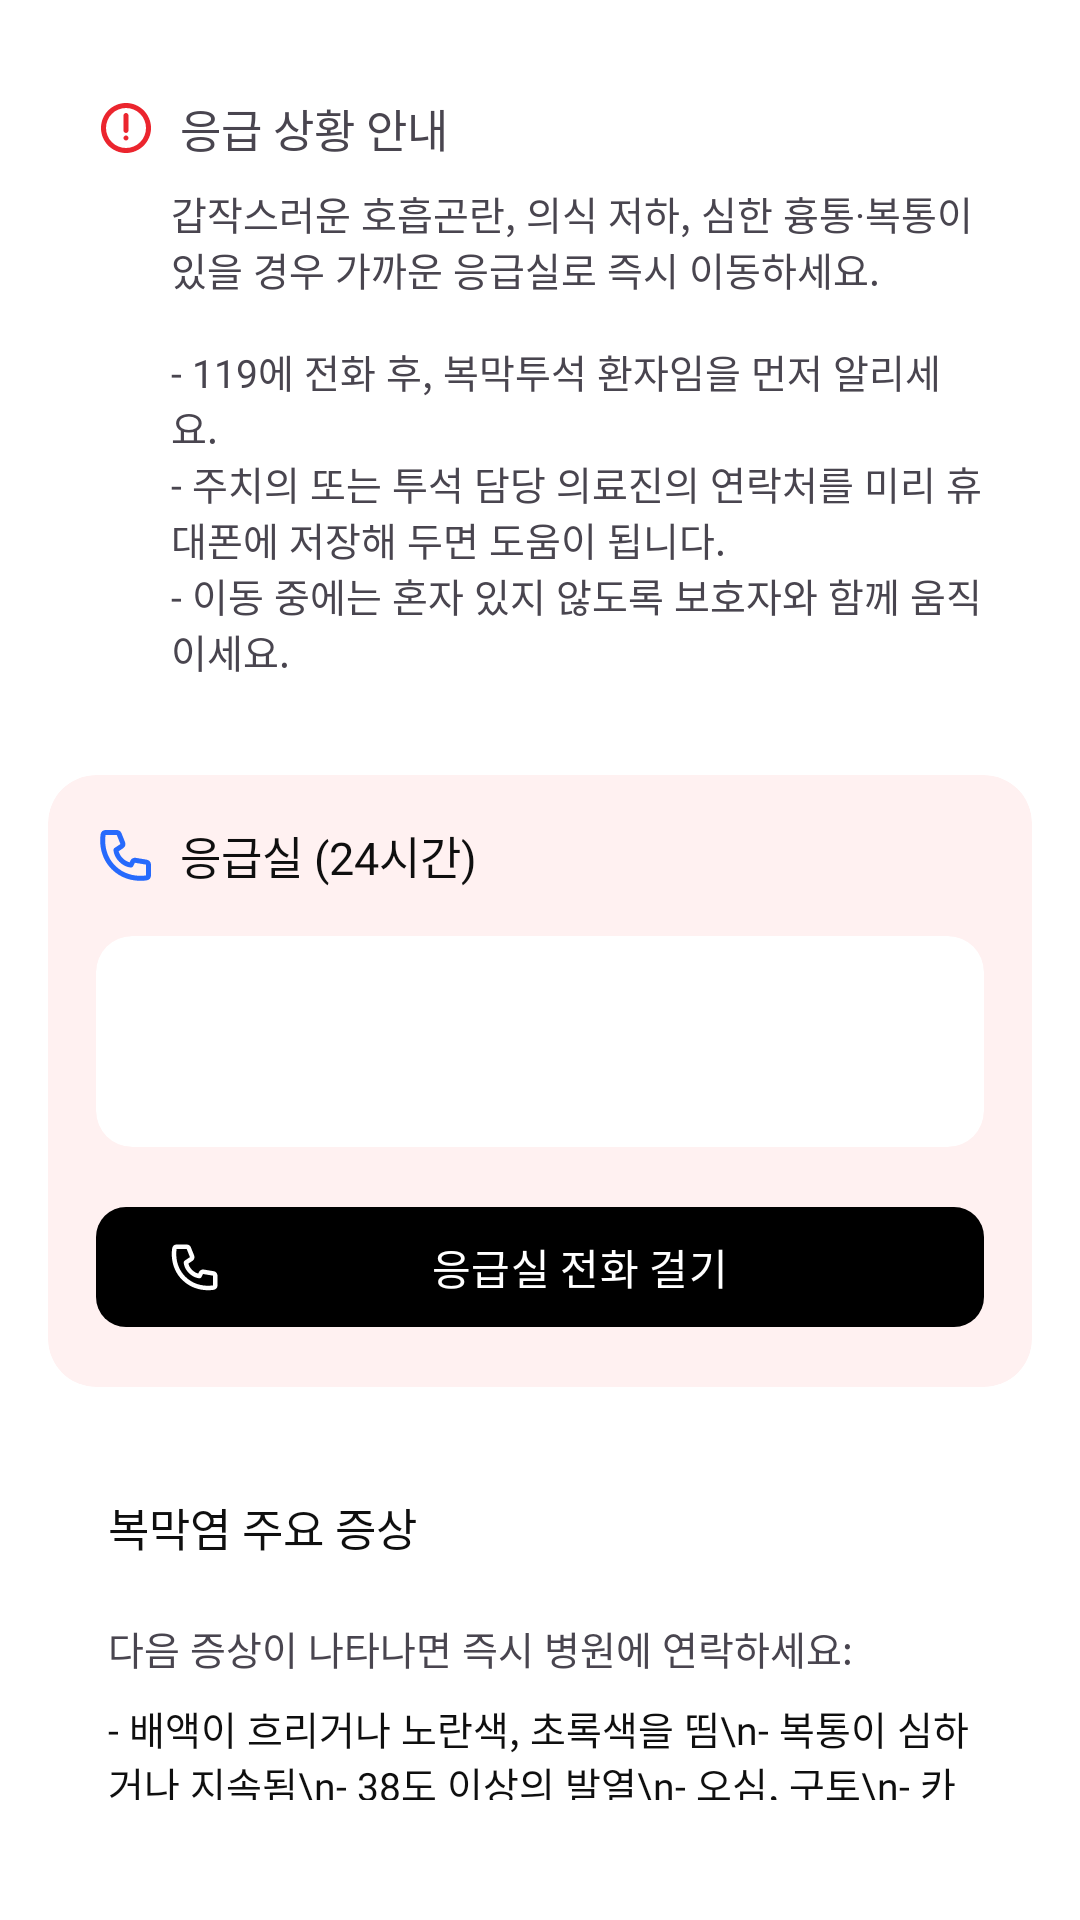

Write the Android layout XML for this screen, with the resource values it uses.
<!-- AndroidManifest.xml: application theme Theme.MOMOLABFE -->
<!-- res/layout/fragment_customer_emergency.xml -->
<?xml version="1.0" encoding="utf-8"?>

<androidx.constraintlayout.widget.ConstraintLayout xmlns:android="http://schemas.android.com/apk/res/android"
    xmlns:app="http://schemas.android.com/apk/res-auto"
    xmlns:tools="http://schemas.android.com/tools"
    android:layout_width="match_parent"
    android:layout_height="match_parent"
    android:background="@color/main_bg">

    <androidx.core.widget.NestedScrollView
        android:id="@+id/emergency_scroll_view"
        android:layout_width="0dp"
        android:layout_height="0dp"
        android:fillViewport="true"
        android:paddingBottom="40dp"
        app:layout_constraintTop_toTopOf="parent"
        app:layout_constraintBottom_toBottomOf="parent"
        app:layout_constraintStart_toStartOf="parent"
        app:layout_constraintEnd_toEndOf="parent">

        <LinearLayout
            android:layout_width="match_parent"
            android:layout_height="wrap_content"
            android:orientation="vertical"
            android:padding="16dp">

            <com.google.android.material.card.MaterialCardView
                android:layout_width="match_parent"
                android:layout_height="wrap_content"
                android:layout_marginBottom="16dp"
                app:cardCornerRadius="16dp"
                app:cardElevation="0dp"
                app:strokeWidth="0dp"
                android:backgroundTint="@color/white">

                <LinearLayout
                    android:layout_width="match_parent"
                    android:layout_height="wrap_content"
                    android:padding="16dp"
                    android:orientation="vertical">

                    <LinearLayout
                        android:layout_width="match_parent"
                        android:layout_height="wrap_content"
                        android:orientation="horizontal"
                        android:gravity="center_vertical">

                        <ImageView
                            android:layout_width="20dp"
                            android:layout_height="20dp"
                            android:src="@drawable/ic_warning_red_sv"
                            android:contentDescription="@null"
                            app:tint="@color/red" />

                        <TextView
                            android:layout_width="wrap_content"
                            android:layout_height="wrap_content"
                            android:layout_marginStart="8dp"
                            android:fontFamily="@font/noto_sans_kr_medium"
                            android:includeFontPadding="false"
                            android:text="응급 상황 안내"
                            android:textColor="@color/red"
                            android:textSize="15sp" />
                    </LinearLayout>

                    <TextView
                        android:layout_width="match_parent"
                        android:layout_height="wrap_content"
                        android:layout_marginTop="8dp"
                        android:layout_marginStart="25dp"
                        android:fontFamily="@font/noto_sans_kr_regular"
                        android:includeFontPadding="false"
                        android:text="@string/emergency_message"
                        android:textColor="@color/red"
                        android:textSize="13sp" />
                </LinearLayout>
            </com.google.android.material.card.MaterialCardView>

            <com.google.android.material.card.MaterialCardView
                android:id="@+id/emergency_room_card"
                android:layout_width="match_parent"
                android:layout_height="wrap_content"
                android:layout_marginBottom="16dp"
                app:cardCornerRadius="16dp"
                app:cardElevation="0dp"
                app:strokeWidth="0dp"
                android:backgroundTint="#FFF1F1">

                <LinearLayout
                    android:layout_width="match_parent"
                    android:layout_height="wrap_content"
                    android:padding="16dp"
                    android:orientation="vertical">

                    <LinearLayout
                        android:layout_width="match_parent"
                        android:layout_height="wrap_content"
                        android:orientation="horizontal"
                        android:gravity="center_vertical">

                        <ImageView
                            android:layout_width="20dp"
                            android:layout_height="20dp"
                            android:src="@drawable/ic_call_sv"
                            android:contentDescription="@null"
                            app:tint="@color/red" />

                        <TextView
                            android:layout_width="wrap_content"
                            android:layout_height="wrap_content"
                            android:layout_marginStart="8dp"
                            android:fontFamily="@font/noto_sans_kr_regular"
                            android:includeFontPadding="false"
                            android:text="응급실 (24시간)"
                            android:textColor="@color/text_primary"
                            android:textSize="15sp" />
                    </LinearLayout>

                    <com.google.android.material.card.MaterialCardView
                        android:layout_width="match_parent"
                        android:layout_height="wrap_content"
                        android:layout_marginTop="16dp"
                        app:cardCornerRadius="12dp"
                        app:cardElevation="0dp"
                        app:strokeWidth="0dp"
                        android:backgroundTint="@color/white">

                        <LinearLayout
                            android:layout_width="match_parent"
                            android:layout_height="wrap_content"
                            android:orientation="vertical"
                            android:paddingHorizontal="16dp"
                            android:paddingVertical="14dp">

                            <TextView
                                android:id="@+id/emergency_hospital_name_tv"
                                android:layout_width="wrap_content"
                                android:layout_height="wrap_content"
                                android:fontFamily="@font/noto_sans_kr_regular"
                                android:includeFontPadding="false"
                                tools:text="전남대학교병원 응급의료센터"
                                android:textColor="@color/text_primary"
                                android:textSize="13sp" />

                            <TextView
                                android:id="@+id/emergency_phone_tv"
                                android:layout_width="wrap_content"
                                android:layout_height="wrap_content"
                                android:layout_marginTop="6dp"
                                android:fontFamily="@font/noto_sans_kr_medium"
                                android:includeFontPadding="false"
                                tools:text="062-220-5555"
                                android:textColor="@color/text_primary"
                                android:textSize="18sp" />
                        </LinearLayout>
                    </com.google.android.material.card.MaterialCardView>

                    <com.google.android.material.button.MaterialButton
                        android:id="@+id/emergency_call_btn"
                        android:layout_width="match_parent"
                        android:layout_height="wrap_content"
                        android:layout_marginTop="16dp"
                        android:fontFamily="@font/noto_sans_kr_medium"
                        android:text="응급실 전화 걸기"
                        android:textAllCaps="false"
                        android:textSize="14sp"
                        android:textColor="@color/white"
                        app:cornerRadius="10dp"
                        app:icon="@drawable/ic_call_sv"
                        app:iconTint="@color/white"
                        app:iconPadding="8dp"
                        app:backgroundTint="@color/red" />

                </LinearLayout>
            </com.google.android.material.card.MaterialCardView>

            <com.google.android.material.card.MaterialCardView
                android:layout_width="match_parent"
                android:layout_height="wrap_content"
                android:layout_marginBottom="16dp"
                app:cardCornerRadius="16dp"
                app:cardElevation="0dp"
                android:backgroundTint="@color/white"
                app:strokeWidth="0dp">

                <LinearLayout
                    android:layout_width="match_parent"
                    android:layout_height="wrap_content"
                    android:padding="20dp"
                    android:orientation="vertical">

                    <TextView
                        android:layout_width="wrap_content"
                        android:layout_height="wrap_content"
                        android:fontFamily="@font/noto_sans_kr_medium"
                        android:includeFontPadding="false"
                        android:text="복막염 주요 증상"
                        android:textColor="@color/text_primary"
                        android:textSize="15sp" />

                    <TextView
                        android:layout_width="match_parent"
                        android:layout_height="wrap_content"
                        android:layout_marginTop="20dp"
                        android:fontFamily="@font/noto_sans_kr_regular"
                        android:includeFontPadding="false"
                        android:text="다음 증상이 나타나면 즉시 병원에 연락하세요:"
                        android:textColor="@color/secondary_text"
                        android:textSize="13sp" />

                    <TextView
                        android:layout_width="match_parent"
                        android:layout_height="wrap_content"
                        android:layout_marginTop="8dp"
                        android:fontFamily="@font/noto_sans_kr_regular"
                        android:includeFontPadding="false"
                        android:text="- 배액이 흐리거나 노란색, 초록색을 띰\n- 복통이 심하거나 지속됨\n- 38도 이상의 발열\n- 오심, 구토\n- 카테터 주변 발적이나 분비물"
                        android:textColor="@color/text_primary"
                        android:textSize="13sp" />
                </LinearLayout>
            </com.google.android.material.card.MaterialCardView>

        </LinearLayout>
    </androidx.core.widget.NestedScrollView>

</androidx.constraintlayout.widget.ConstraintLayout>
<!-- resources referenced by this layout -->
<resources>
  <color name="text_primary">#0F0F0F</color>
  <color name="white">#FFFFFFFF</color>
  <!-- drawable ic_call_sv (drawable) -->
  <vector xmlns:android="http://schemas.android.com/apk/res/android"
      android:width="25dp"
      android:height="25dp"
      android:viewportWidth="25"
      android:viewportHeight="25">
    <path
        android:pathData="M3.993,4.167H8.67L10.177,7.935L7.755,9.55C7.613,9.645 7.496,9.774 7.415,9.925C7.334,10.076 7.292,10.245 7.292,10.417C7.295,10.515 7.292,10.418 7.292,10.418V10.44C7.292,10.486 7.294,10.533 7.298,10.579C7.304,10.665 7.316,10.78 7.335,10.923C7.375,11.204 7.453,11.592 7.605,12.048C7.912,12.965 8.512,14.151 9.68,15.32C10.849,16.489 12.036,17.089 12.951,17.395C13.408,17.547 13.795,17.624 14.078,17.666C14.238,17.689 14.399,17.703 14.561,17.707L14.574,17.708H14.583C14.583,17.708 14.699,17.702 14.583,17.708C14.777,17.708 14.967,17.654 15.131,17.553C15.295,17.451 15.428,17.305 15.515,17.132L16.213,15.736L20.833,16.507V21.007C18.635,21.325 12.695,21.639 8.028,16.972C3.362,12.305 3.674,6.365 3.993,4.167ZM9.451,10.923L11.333,9.669C11.731,9.404 12.026,9.01 12.167,8.553C12.309,8.097 12.289,7.605 12.112,7.161L10.604,3.393C10.45,3.006 10.183,2.675 9.838,2.441C9.493,2.208 9.086,2.083 8.67,2.083H3.939C2.992,2.083 2.101,2.741 1.946,3.768C1.592,6.103 1.112,13.001 6.555,18.445C11.999,23.889 18.897,23.407 21.233,23.054C22.26,22.898 22.917,22.008 22.917,21.062V16.507C22.917,16.014 22.742,15.537 22.423,15.161C22.105,14.784 21.663,14.533 21.176,14.452L16.555,13.682C16.116,13.609 15.665,13.678 15.267,13.881C14.87,14.083 14.549,14.407 14.349,14.805L13.989,15.527C13.861,15.495 13.735,15.459 13.611,15.418C12.965,15.203 12.068,14.762 11.153,13.847C10.239,12.932 9.797,12.035 9.582,11.389C9.532,11.236 9.488,11.08 9.452,10.923H9.451Z"
        android:fillColor="#276AFC"/>
  </vector>
  <!-- drawable ic_warning_red_sv (drawable) -->
  <vector xmlns:android="http://schemas.android.com/apk/res/android"
      android:width="25dp"
      android:height="25dp"
      android:viewportWidth="25"
      android:viewportHeight="25">
    <path
        android:pathData="M12.5,2.083C18.253,2.083 22.917,6.747 22.917,12.5C22.917,18.253 18.253,22.917 12.5,22.917C6.747,22.917 2.083,18.253 2.083,12.5C2.083,6.747 6.747,2.083 12.5,2.083ZM12.5,4.167C10.29,4.167 8.17,5.045 6.608,6.607C5.045,8.17 4.167,10.29 4.167,12.5C4.167,14.71 5.045,16.83 6.608,18.393C8.17,19.955 10.29,20.833 12.5,20.833C14.71,20.833 16.83,19.955 18.393,18.393C19.955,16.83 20.833,14.71 20.833,12.5C20.833,10.29 19.955,8.17 18.393,6.607C16.83,5.045 14.71,4.167 12.5,4.167ZM12.5,15.625C12.776,15.625 13.041,15.735 13.237,15.93C13.432,16.125 13.542,16.39 13.542,16.667C13.542,16.943 13.432,17.208 13.237,17.403C13.041,17.599 12.776,17.708 12.5,17.708C12.224,17.708 11.959,17.599 11.764,17.403C11.568,17.208 11.458,16.943 11.458,16.667C11.458,16.39 11.568,16.125 11.764,15.93C11.959,15.735 12.224,15.625 12.5,15.625ZM12.5,6.25C12.776,6.25 13.041,6.36 13.237,6.555C13.432,6.75 13.542,7.015 13.542,7.292V13.542C13.542,13.818 13.432,14.083 13.237,14.278C13.041,14.474 12.776,14.583 12.5,14.583C12.224,14.583 11.959,14.474 11.764,14.278C11.568,14.083 11.458,13.818 11.458,13.542V7.292C11.458,7.015 11.568,6.75 11.764,6.555C11.959,6.36 12.224,6.25 12.5,6.25Z"
        android:fillColor="#EB252E"/>
  </vector>
  <string name="emergency_message">갑작스러운 호흡곤란, 의식 저하, 심한 흉통·복통이 있을 경우 가까운 응급실로 즉시 이동하세요.\n\n- 119에 전화 후, 복막투석 환자임을 먼저 알리세요.\n- 주치의 또는 투석 담당 의료진의 연락처를 미리 휴대폰에 저장해 두면 도움이 됩니다.\n- 이동 중에는 혼자 있지 않도록 보호자와 함께 움직이세요.</string>
  <style name="Theme.MOMOLABFE" parent="Base.Theme.MOMOLABFE" />
  <style name="Base.Theme.MOMOLABFE" parent="Theme.Material3.DayNight.NoActionBar">
          <item name="android:windowBackground">@color/white</item>
          <item name="android:windowContentOverlay">@null</item>
          <item name="android:windowIsTranslucent">true</item>
  
      </style>
</resources>
